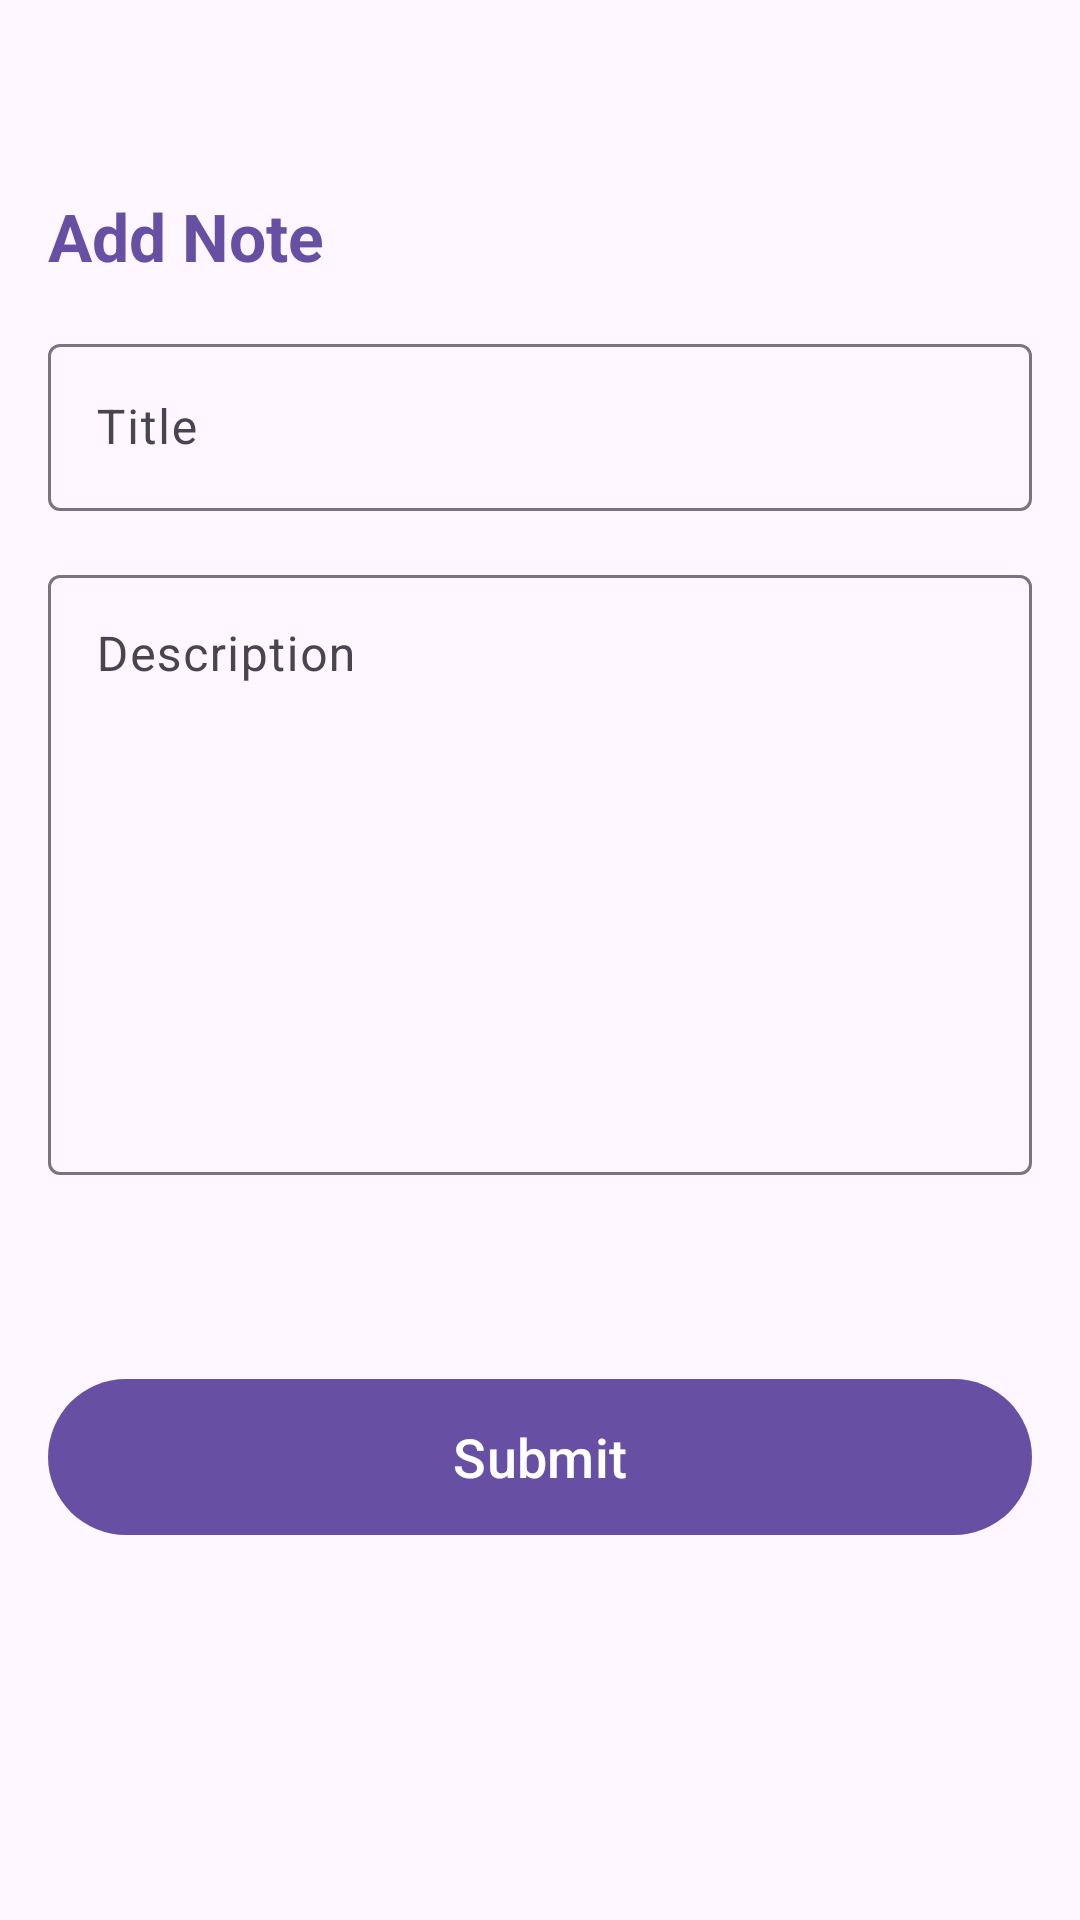

Produce the Android XML layout that renders to this screen, including the resource entries it uses.
<!-- AndroidManifest.xml: application theme Theme.EspressoUnitTests -->
<!-- res/layout/activity_main.xml -->
<?xml version="1.0" encoding="utf-8"?>
<androidx.constraintlayout.widget.ConstraintLayout xmlns:android="http://schemas.android.com/apk/res/android"
    xmlns:app="http://schemas.android.com/apk/res-auto"
    xmlns:tools="http://schemas.android.com/tools"
    android:layout_width="match_parent"
    android:layout_height="match_parent"
    tools:context=".MainActivity">

    <TextView
        android:id="@+id/headerTvId"
        android:layout_width="0dp"
        android:layout_height="wrap_content"
        android:layout_marginStart="16dp"
        android:layout_marginTop="64dp"
        android:layout_marginEnd="16dp"
        android:text="Add Note"
        android:textColor="#6750A3"
        android:textSize="22sp"
        android:textStyle="bold"
        app:layout_constraintEnd_toEndOf="parent"
        app:layout_constraintStart_toStartOf="parent"
        app:layout_constraintTop_toTopOf="parent" />


    <com.google.android.material.textfield.TextInputLayout
        android:id="@+id/titleTxtInId"
        android:layout_width="0dp"
        android:layout_height="wrap_content"
        android:layout_marginTop="16dp"
        android:hint="Title"
        app:layout_constraintEnd_toEndOf="@+id/headerTvId"
        app:layout_constraintStart_toStartOf="@id/headerTvId"
        app:layout_constraintTop_toBottomOf="@id/headerTvId">


        <com.google.android.material.textfield.TextInputEditText
            android:id="@+id/titleEtvId"
            android:layout_width="match_parent"
            android:layout_height="wrap_content" />

    </com.google.android.material.textfield.TextInputLayout>


    <com.google.android.material.textfield.TextInputLayout
        android:id="@+id/decTxtInId"
        android:layout_width="0dp"
        android:layout_height="wrap_content"
        android:layout_marginTop="16dp"
        android:hint="Description"
        app:layout_constraintEnd_toEndOf="@+id/titleTxtInId"
        app:layout_constraintStart_toStartOf="@id/titleTxtInId"
        app:layout_constraintTop_toBottomOf="@id/titleTxtInId">


        <com.google.android.material.textfield.TextInputEditText
            android:id="@+id/decEtvId"
            android:layout_width="match_parent"
            android:layout_height="wrap_content"
            android:gravity="start"
            android:minHeight="200dp" />

    </com.google.android.material.textfield.TextInputLayout>


    <com.google.android.material.button.MaterialButton
        android:id="@+id/subBtnId"
        android:layout_width="0dp"
        android:layout_height="60dp"
        android:layout_marginTop="64dp"
        android:text="Submit"
        android:textSize="18sp"
        app:layout_constraintEnd_toEndOf="@+id/decTxtInId"
        app:layout_constraintStart_toStartOf="@+id/decTxtInId"
        app:layout_constraintTop_toBottomOf="@id/decTxtInId" />


</androidx.constraintlayout.widget.ConstraintLayout>
<!-- resources referenced by this layout -->
<resources>
  <style name="Theme.EspressoUnitTests" parent="Base.Theme.EspressoUnitTests" />
  <style name="Base.Theme.EspressoUnitTests" parent="Theme.Material3.DayNight.NoActionBar">
          
          
      </style>
</resources>
